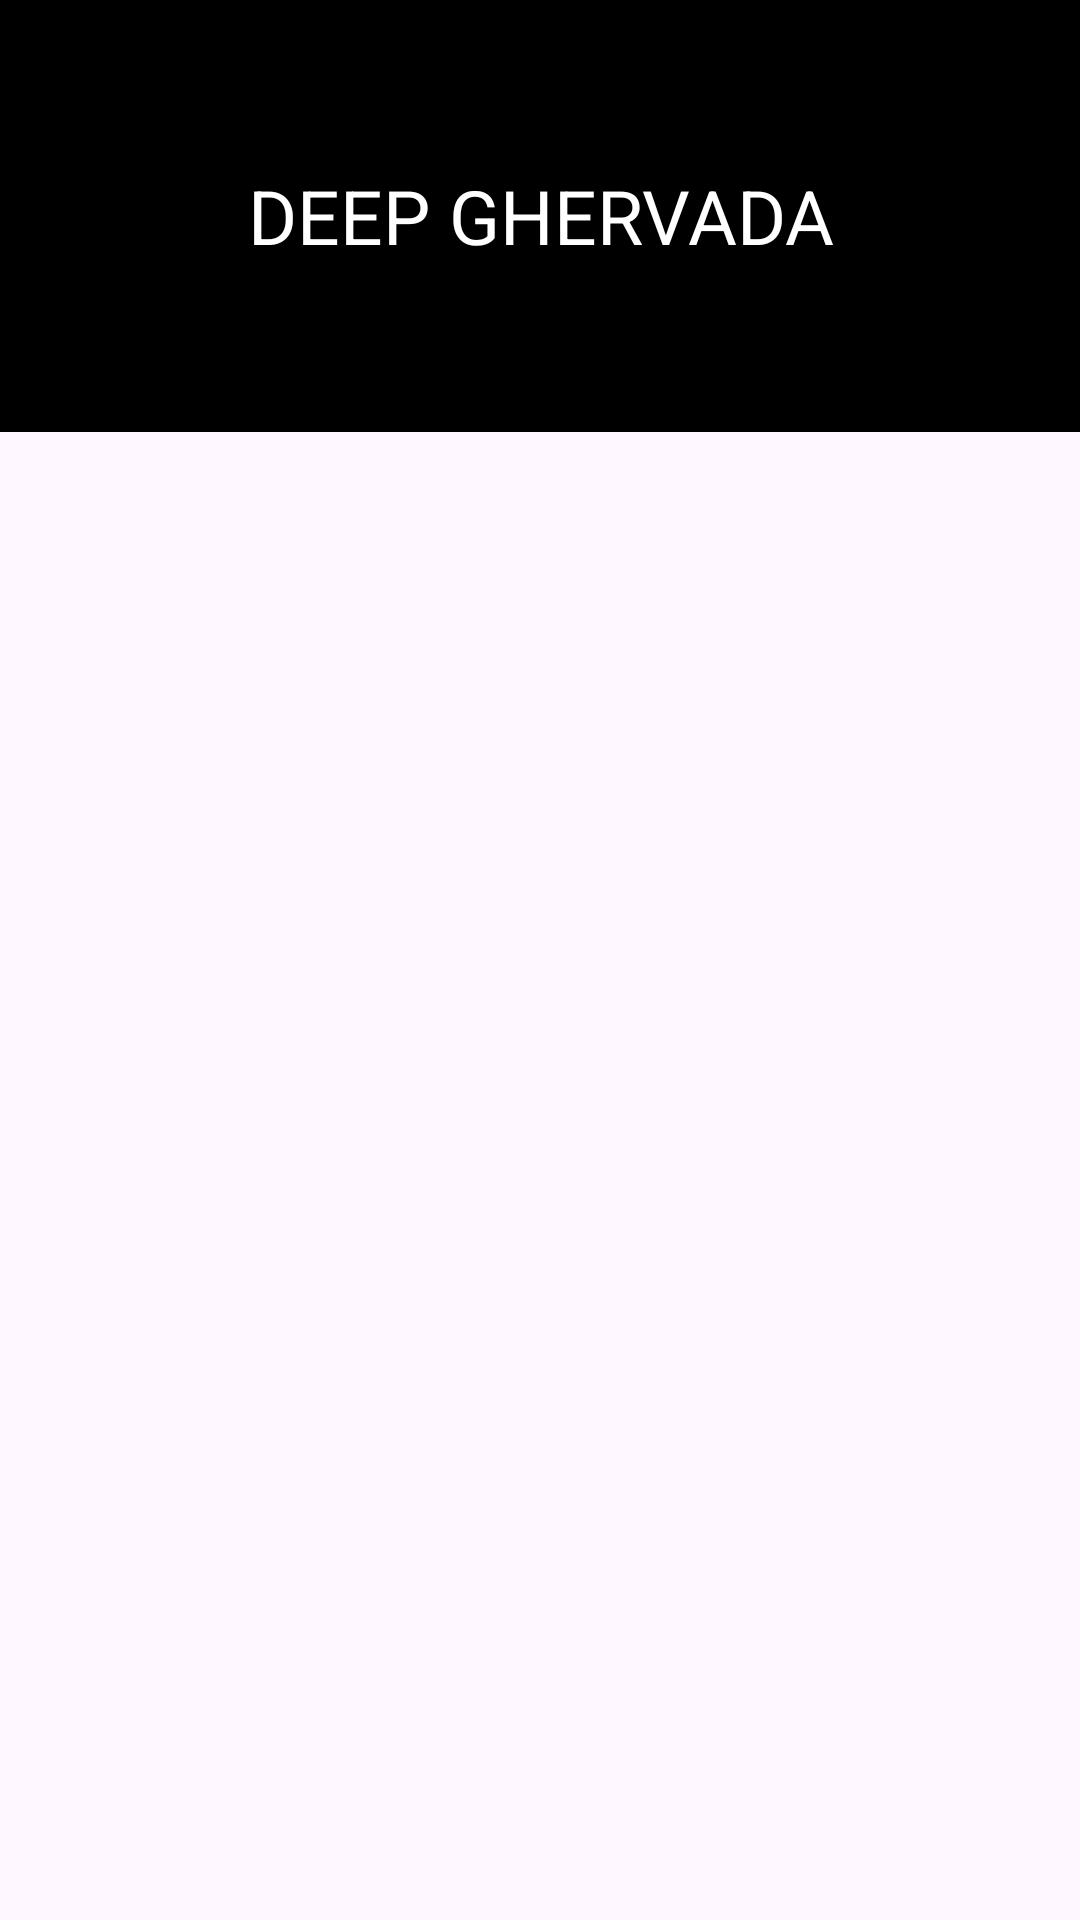

Layout XML and referenced resources for this Android screen:
<!-- AndroidManifest.xml: application theme Theme.FirebaseFacility -->
<!-- res/layout/header.xml -->
<?xml version="1.0" encoding="utf-8"?>
<androidx.constraintlayout.widget.ConstraintLayout xmlns:android="http://schemas.android.com/apk/res/android"
    xmlns:tools="http://schemas.android.com/tools"
    android:layout_width="match_parent"
    android:layout_height="match_parent"
    xmlns:app="http://schemas.android.com/apk/res-auto">

    <LinearLayout
        android:layout_width="match_parent"
        android:background="@color/black"
        android:layout_height="0dp"
        android:gravity="center"
        android:id="@+id/lin"
        app:layout_constraintDimensionRatio="5:2">

        <TextView
            android:layout_width="match_parent"
            android:layout_height="wrap_content"
            android:text="DEEP GHERVADA"
            android:id="@+id/titleee"
            android:textSize="25dp"
            android:textAlignment="center"
            android:textColor="@color/white"
            />
    </LinearLayout>


</androidx.constraintlayout.widget.ConstraintLayout>
<!-- resources referenced by this layout -->
<resources>
  <style name="Theme.FirebaseFacility" parent="Base.Theme.FirebaseFacility" />
  <style name="Base.Theme.FirebaseFacility" parent="Theme.Material3.DayNight.NoActionBar">
          
          
      </style>
  <!-- not gathered from this repository: default colours our renderer supplied (Android Studio template values) -->
  <color name="black">#FF000000</color>
  <color name="white">#FFFFFFFF</color>
</resources>
